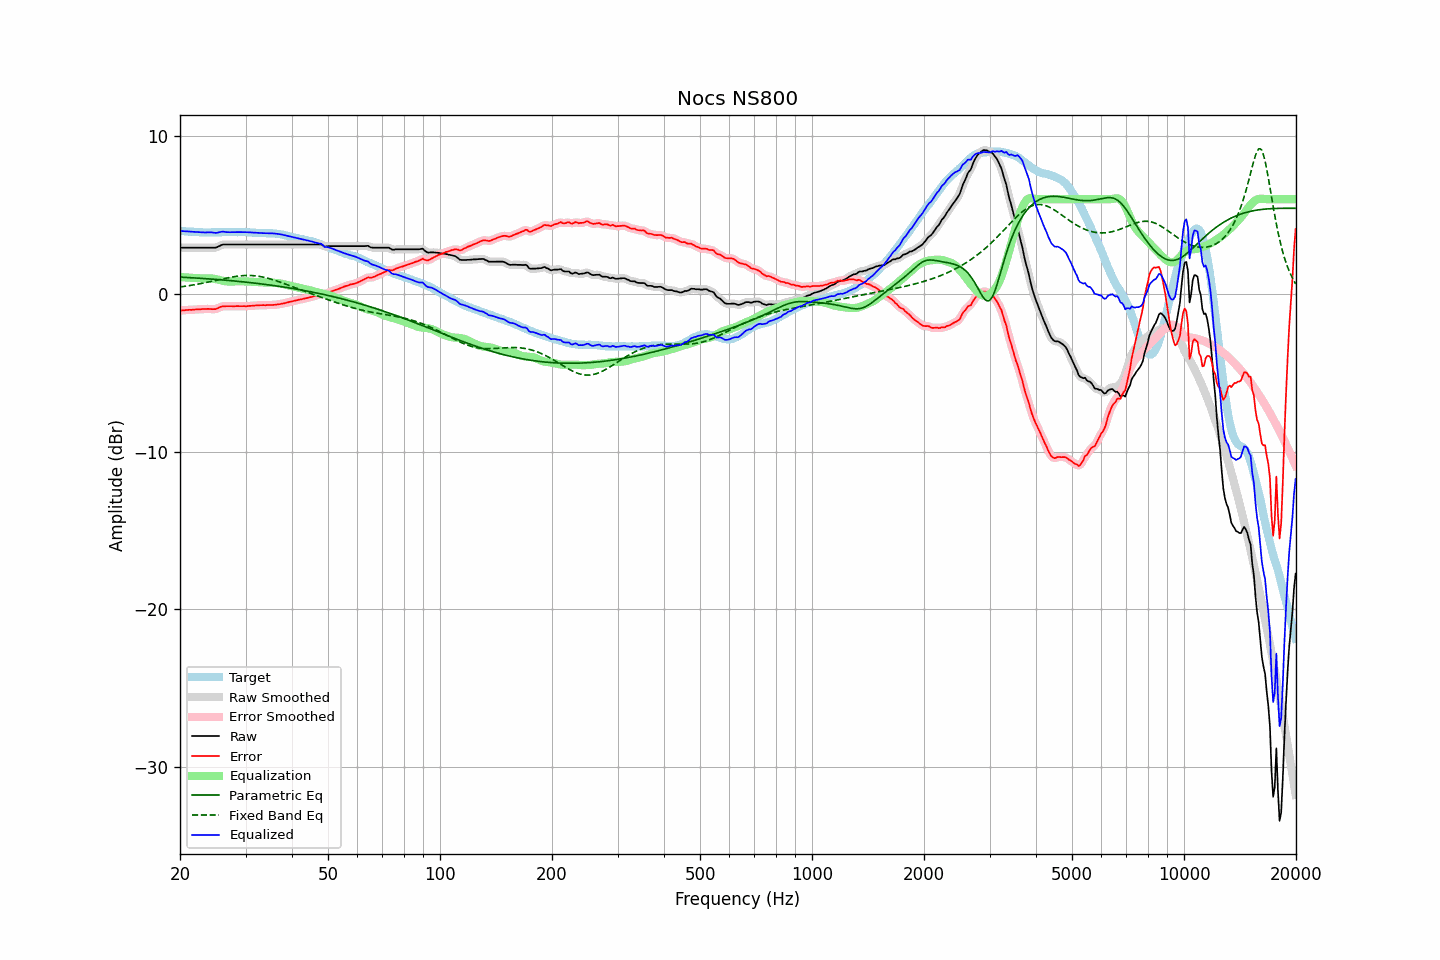

The file beside this chart, header and first rows:
frequency, raw, error, smoothed, error_smoothed, equalization, parametric_eq, fixed_band_eq, equalized_raw, equalized_smoothed, target
20.00, 2.92, -1.07, 2.92, -1.06, 1.06, 1.06, 0.43, 3.98, 3.98, 3.99
20.20, 2.92, -1.05, 2.92, -1.06, 1.05, 1.05, 0.44, 3.98, 3.98, 3.98
20.40, 2.92, -1.04, 2.92, -1.05, 1.05, 1.05, 0.46, 3.97, 3.97, 3.97
20.61, 2.92, -1.04, 2.92, -1.04, 1.04, 1.04, 0.47, 3.96, 3.96, 3.97
20.81, 2.92, -1.02, 2.92, -1.03, 1.03, 1.03, 0.49, 3.96, 3.96, 3.95
21.02, 2.92, -1.02, 2.92, -1.02, 1.03, 1.03, 0.50, 3.95, 3.95, 3.95
21.23, 2.92, -1.01, 2.92, -1.02, 1.02, 1.02, 0.52, 3.94, 3.94, 3.94
21.44, 2.92, -1.02, 2.92, -1.02, 1.01, 1.02, 0.54, 3.94, 3.94, 3.94
21.66, 2.92, -1.01, 2.92, -1.01, 1.01, 1.01, 0.55, 3.93, 3.93, 3.93
21.87, 2.92, -1.00, 2.92, -1.00, 1.00, 1.00, 0.57, 3.92, 3.92, 3.92
22.09, 2.92, -0.99, 2.92, -0.99, 1.00, 1.00, 0.59, 3.92, 3.92, 3.91
22.31, 2.92, -0.99, 2.92, -0.99, 0.99, 0.99, 0.61, 3.91, 3.91, 3.91
22.54, 2.92, -0.98, 2.92, -0.98, 0.98, 0.99, 0.63, 3.90, 3.90, 3.90
22.76, 2.92, -0.98, 2.92, -0.98, 0.97, 0.98, 0.65, 3.90, 3.90, 3.90
22.99, 2.92, -0.97, 2.92, -0.97, 0.97, 0.97, 0.67, 3.89, 3.89, 3.89
23.22, 2.92, -0.96, 2.92, -0.97, 0.97, 0.97, 0.69, 3.89, 3.89, 3.88
23.45, 2.92, -0.97, 2.92, -0.96, 0.97, 0.96, 0.71, 3.89, 3.89, 3.89
23.69, 2.92, -0.96, 2.92, -0.96, 0.97, 0.95, 0.73, 3.89, 3.89, 3.88
23.92, 2.92, -0.96, 2.92, -0.96, 0.97, 0.94, 0.75, 3.90, 3.90, 3.88
24.16, 2.92, -0.97, 2.92, -0.97, 0.97, 0.94, 0.77, 3.90, 3.90, 3.89
24.40, 2.92, -0.98, 2.92, -0.97, 0.97, 0.93, 0.80, 3.89, 3.89, 3.90
24.65, 2.92, -0.97, 2.92, -0.98, 0.96, 0.92, 0.82, 3.88, 3.87, 3.90
24.89, 2.92, -0.97, 2.93, -0.97, 0.94, 0.91, 0.84, 3.86, 3.87, 3.90
25.14, 2.95, -0.94, 2.96, -0.94, 0.91, 0.91, 0.87, 3.87, 3.87, 3.90
25.39, 3.00, -0.89, 3.00, -0.89, 0.89, 0.90, 0.89, 3.89, 3.89, 3.89
25.65, 3.05, -0.84, 3.05, -0.84, 0.86, 0.89, 0.91, 3.91, 3.92, 3.89
25.91, 3.10, -0.80, 3.09, -0.81, 0.84, 0.88, 0.93, 3.94, 3.93, 3.90
26.16, 3.12, -0.79, 3.12, -0.79, 0.81, 0.87, 0.96, 3.94, 3.93, 3.91
26.43, 3.12, -0.79, 3.13, -0.79, 0.80, 0.86, 0.98, 3.92, 3.92, 3.91
26.69, 3.12, -0.79, 3.12, -0.79, 0.78, 0.86, 1.00, 3.91, 3.91, 3.91
26.96, 3.12, -0.79, 3.12, -0.79, 0.78, 0.85, 1.02, 3.90, 3.90, 3.91
27.23, 3.12, -0.79, 3.12, -0.79, 0.78, 0.84, 1.04, 3.90, 3.90, 3.91
27.50, 3.12, -0.78, 3.12, -0.79, 0.78, 0.83, 1.06, 3.91, 3.91, 3.91
27.77, 3.12, -0.79, 3.12, -0.79, 0.79, 0.82, 1.07, 3.91, 3.91, 3.92
28.05, 3.12, -0.79, 3.12, -0.79, 0.79, 0.81, 1.09, 3.91, 3.91, 3.91
28.33, 3.12, -0.78, 3.12, -0.79, 0.79, 0.80, 1.11, 3.91, 3.91, 3.90
28.62, 3.12, -0.78, 3.12, -0.78, 0.79, 0.79, 1.12, 3.91, 3.91, 3.90
28.90, 3.12, -0.79, 3.12, -0.78, 0.79, 0.78, 1.13, 3.91, 3.91, 3.91
29.19, 3.12, -0.79, 3.12, -0.79, 0.79, 0.77, 1.14, 3.91, 3.91, 3.91
29.48, 3.12, -0.79, 3.12, -0.79, 0.79, 0.76, 1.15, 3.91, 3.91, 3.91
29.78, 3.12, -0.78, 3.12, -0.79, 0.78, 0.75, 1.16, 3.91, 3.91, 3.91
30.08, 3.12, -0.79, 3.12, -0.79, 0.78, 0.74, 1.16, 3.90, 3.90, 3.91
30.38, 3.12, -0.78, 3.12, -0.78, 0.78, 0.73, 1.16, 3.90, 3.90, 3.90
30.68, 3.12, -0.77, 3.12, -0.77, 0.77, 0.72, 1.16, 3.90, 3.90, 3.89
30.99, 3.12, -0.77, 3.12, -0.76, 0.77, 0.70, 1.16, 3.89, 3.89, 3.89
31.30, 3.12, -0.76, 3.12, -0.76, 0.76, 0.69, 1.15, 3.88, 3.88, 3.88
31.61, 3.12, -0.75, 3.12, -0.75, 0.75, 0.68, 1.15, 3.87, 3.87, 3.88
31.93, 3.12, -0.74, 3.12, -0.74, 0.74, 0.67, 1.14, 3.87, 3.87, 3.86
32.24, 3.12, -0.74, 3.12, -0.74, 0.74, 0.66, 1.12, 3.86, 3.86, 3.86
32.57, 3.12, -0.73, 3.12, -0.73, 0.73, 0.64, 1.11, 3.85, 3.85, 3.85
32.89, 3.12, -0.72, 3.12, -0.72, 0.73, 0.63, 1.09, 3.85, 3.85, 3.85
33.22, 3.12, -0.72, 3.12, -0.72, 0.72, 0.62, 1.07, 3.85, 3.85, 3.84
33.55, 3.12, -0.72, 3.12, -0.72, 0.72, 0.61, 1.05, 3.84, 3.84, 3.84
33.89, 3.12, -0.73, 3.12, -0.72, 0.72, 0.59, 1.03, 3.84, 3.84, 3.85
34.23, 3.12, -0.71, 3.12, -0.72, 0.72, 0.58, 1.00, 3.84, 3.84, 3.84
34.57, 3.12, -0.71, 3.12, -0.71, 0.72, 0.57, 0.98, 3.84, 3.84, 3.83
34.92, 3.12, -0.71, 3.12, -0.71, 0.71, 0.55, 0.95, 3.84, 3.84, 3.83
35.27, 3.12, -0.72, 3.12, -0.71, 0.71, 0.54, 0.92, 3.83, 3.83, 3.84
35.62, 3.12, -0.70, 3.12, -0.71, 0.70, 0.53, 0.89, 3.83, 3.83, 3.83
35.97, 3.12, -0.70, 3.12, -0.70, 0.69, 0.51, 0.85, 3.82, 3.82, 3.82
... 635 more rows
